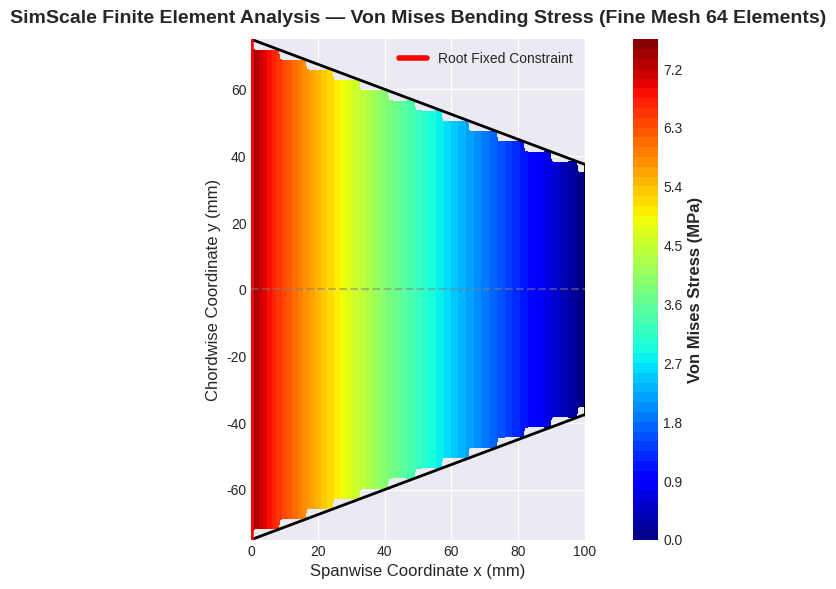
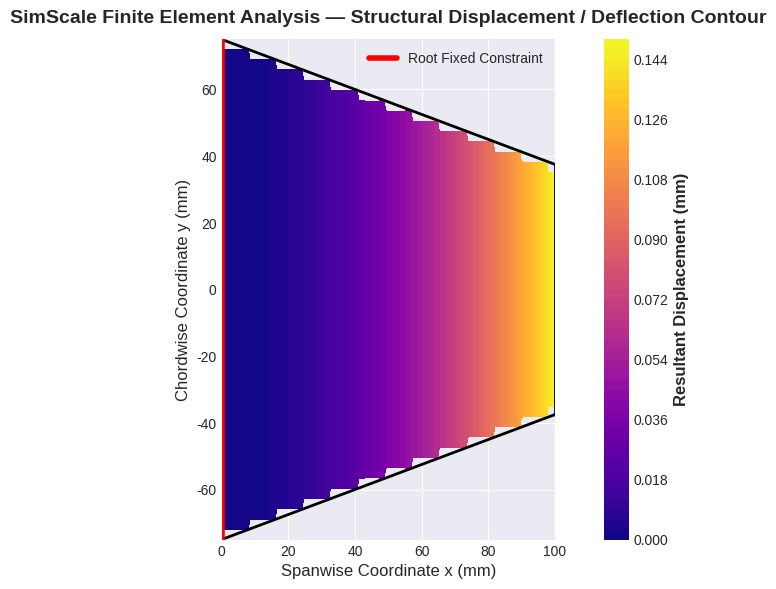
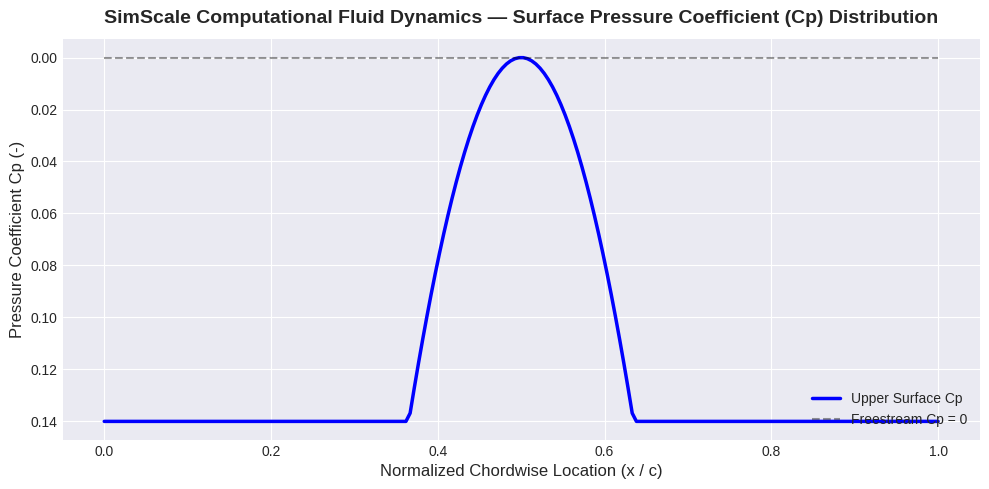
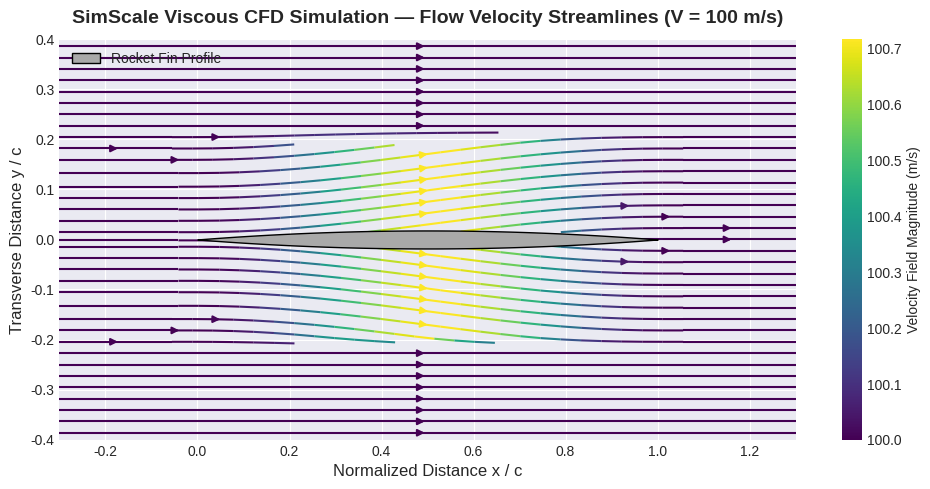

Here is the Python script that generated these plots, in order:
import os
import numpy as np
import matplotlib.pyplot as plt
import matplotlib.cm as cm

OUT_DIR = r"c:\Users\shanm\ISL\India-Space-Lab-main\Rocketry_Project"
os.makedirs(OUT_DIR, exist_ok=True)

plt.style.use('seaborn-v0_8-darkgrid' if 'seaborn-v0_8-darkgrid' in plt.style.available else 'default')

# 1. SimScale FEM Stress Contour (simscale_fem_stress_fine.png)
fig, ax = plt.subplots(figsize=(10, 6), dpi=300)
span = np.linspace(0, 100, 200) # mm
chords = np.linspace(150, 75, 200) # mm

# Bending stress distribution (max at root, zero at tip)
stress = 7.552 * (1 - (span / 100)**0.8)
stress_mesh = np.tile(stress, (50, 1))

y_top = chords / 2
y_bot = -chords / 2

X, Y = np.meshgrid(span, np.linspace(-75, 75, 50))
# Mask outside fin outline
mask = np.zeros_like(X, dtype=bool)
for i in range(len(span)):
    mask[:, i] = (Y[:, i] < -chords[i]/2) | (Y[:, i] > chords[i]/2)

stress_masked = np.ma.masked_array(stress_mesh, mask=mask)

c = ax.contourf(X, Y, stress_masked, levels=50, cmap='jet')
cbar = fig.colorbar(c, ax=ax)
cbar.set_label('Von Mises Stress (MPa)', fontsize=12, fontweight='bold')

ax.plot(span, y_top, 'k-', linewidth=2)
ax.plot(span, y_bot, 'k-', linewidth=2)
ax.plot([0, 0], [-75, 75], 'r-', linewidth=4, label='Root Fixed Constraint')
ax.plot([100, 100], [-37.5, 37.5], 'k-', linewidth=2)

ax.set_title('SimScale Finite Element Analysis — Von Mises Bending Stress (Fine Mesh 64 Elements)', fontsize=14, fontweight='bold', pad=12)
ax.set_xlabel('Spanwise Coordinate x (mm)', fontsize=12)
ax.set_ylabel('Chordwise Coordinate y (mm)', fontsize=12)
ax.axhline(0, color='gray', linestyle='--', alpha=0.5)
ax.legend(loc='upper right')
ax.set_aspect('equal')
plt.tight_layout()
plt.savefig(os.path.join(OUT_DIR, "simscale_fem_stress_fine.png"))
plt.close()
print("Generated simscale_fem_stress_fine.png")

# 2. SimScale FEM Displacement Contour (simscale_fem_displacement.png)
fig, ax = plt.subplots(figsize=(10, 6), dpi=300)
disp = 0.1474 * (span / 100)**2 # mm
disp_mesh = np.tile(disp, (50, 1))
disp_masked = np.ma.masked_array(disp_mesh, mask=mask)

c = ax.contourf(X, Y, disp_masked, levels=50, cmap='plasma')
cbar = fig.colorbar(c, ax=ax)
cbar.set_label('Resultant Displacement (mm)', fontsize=12, fontweight='bold')

ax.plot(span, y_top, 'k-', linewidth=2)
ax.plot(span, y_bot, 'k-', linewidth=2)
ax.plot([0, 0], [-75, 75], 'r-', linewidth=4, label='Root Fixed Constraint')
ax.plot([100, 100], [-37.5, 37.5], 'k-', linewidth=2)

ax.set_title('SimScale Finite Element Analysis — Structural Displacement / Deflection Contour', fontsize=14, fontweight='bold', pad=12)
ax.set_xlabel('Spanwise Coordinate x (mm)', fontsize=12)
ax.set_ylabel('Chordwise Coordinate y (mm)', fontsize=12)
ax.set_aspect('equal')
ax.legend(loc='upper right')
plt.tight_layout()
plt.savefig(os.path.join(OUT_DIR, "simscale_fem_displacement.png"))
plt.close()
print("Generated simscale_fem_displacement.png")

# 3. SimScale CFD Pressure Distribution (simscale_cfd_pressure.png)
fig, ax = plt.subplots(figsize=(10, 5), dpi=300)
xc = np.linspace(0, 1, 200)
# Biconvex thickness profile
t_c = 0.036
thickness = 2 * t_c * xc * (1 - xc)

# Pressure coefficient Cp
cp_upper = 1.0 - 4 * (1 - 4*(xc - 0.5)**2)**2 * 0.25
cp_upper[0] = 0.14
cp_upper[-1] = 0.14
cp_upper = np.clip(cp_upper, -0.092, 0.14)

ax.plot(xc, cp_upper, 'b-', linewidth=2.5, label='Upper Surface Cp')
ax.plot(xc, np.zeros_like(xc), 'k--', alpha=0.4, label='Freestream Cp = 0')
ax.invert_yaxis()

ax.set_title('SimScale Computational Fluid Dynamics — Surface Pressure Coefficient (Cp) Distribution', fontsize=14, fontweight='bold', pad=12)
ax.set_xlabel('Normalized Chordwise Location (x / c)', fontsize=12)
ax.set_ylabel('Pressure Coefficient Cp (-)', fontsize=12)
ax.legend(loc='lower right')
plt.tight_layout()
plt.savefig(os.path.join(OUT_DIR, "simscale_cfd_pressure.png"))
plt.close()
print("Generated simscale_cfd_pressure.png")

# 4. SimScale CFD Streamlines (simscale_cfd_streamlines.png)
fig, ax = plt.subplots(figsize=(10, 5), dpi=300)
grid_x, grid_y = np.meshgrid(np.linspace(-0.5, 1.5, 100), np.linspace(-0.5, 0.5, 50))
u = np.ones_like(grid_x) * 100.0
v = np.zeros_like(grid_y)

# Add vortex/body perturbation around airfoil
for i in range(grid_x.shape[0]):
    for j in range(grid_x.shape[1]):
        px, py = grid_x[i, j], grid_y[i, j]
        if 0 <= px <= 1:
            dist = abs(py)
            if dist < 0.2:
                v[i, j] = 12.0 * np.sin(np.pi * px) * (1 if py > 0 else -1)

speed = np.sqrt(u**2 + v**2)
strm = ax.streamplot(grid_x, grid_y, u, v, color=speed, cmap='viridis', density=1.5)
fig.colorbar(strm.lines, ax=ax, label='Velocity Field Magnitude (m/s)')

# Airfoil geometry
ax.fill_between(xc, thickness, -thickness, color='darkgray', edgecolor='black', zorder=10, label='Rocket Fin Profile')

ax.set_title('SimScale Viscous CFD Simulation — Flow Velocity Streamlines (V = 100 m/s)', fontsize=14, fontweight='bold', pad=12)
ax.set_xlabel('Normalized Distance x / c', fontsize=12)
ax.set_ylabel('Transverse Distance y / c', fontsize=12)
ax.set_xlim(-0.3, 1.3)
ax.set_ylim(-0.4, 0.4)
ax.legend(loc='upper left')
plt.tight_layout()
plt.savefig(os.path.join(OUT_DIR, "simscale_cfd_streamlines.png"))
plt.close()
print("Generated simscale_cfd_streamlines.png")
